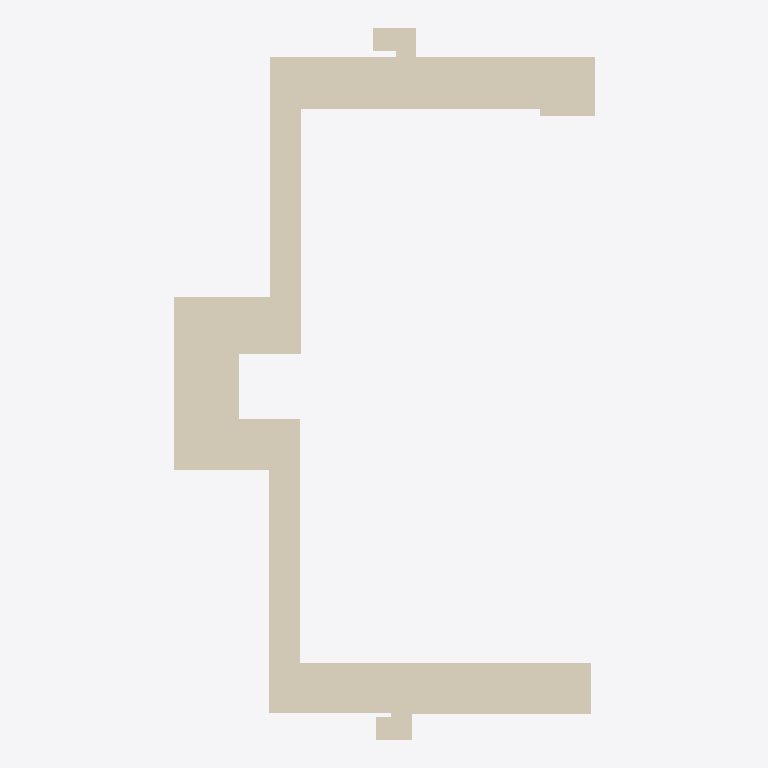
Plan cut of the same IFC building model at storey 'Level 1' (level 3.20 m, cut at 4.60 m), seen from above with north up, elements coloured by IFC class: 7 coverings (cream). Cut surfaces are drawn darker.
Extent 28.4 m × 47.9 m × 3.6 m (x, y, z). Storeys (3): Level 0 at 0.50 m; Level 0.5 at 1.00 m; Level 1 at 3.20 m. Elements (75): 36 IfcWallStandardCase, 12 IfcBuildingElementProxy, 11 IfcDoor, 7 IfcCovering, 3 IfcWall, 3 IfcWindow, 2 IfcSlab, 1 IfcStair.

HEADER;
FILE_DESCRIPTION(('ViewDefinition [CoordinationView_V2.0]'),'2;1');
FILE_NAME('0001','2023-02-06T17:29:44+01:00',(''),(''),'ODA SDAI 22.12','23.0.11.19 - Exporter 23.0.11.19 - Alternate UI 23.0.11.19','');
FILE_SCHEMA(('IFC2X3'));
ENDSEC;
DATA;
#99=IFCPROJECT('2ogdg1D3v9OuoD2lQAWVu7',#20,'0001',$,$,'Project Name','Project Status',(#94),#90);
#125=IFCSITE('2ogdg1D3v9OuoD2lQAWVu5',#20,'Default',$,$,#124,$,$,.ELEMENT.,$,$,$,$,$);
#101=IFCBUILDING('2ogdg1D3v9OuoD2lQAWVu6',#20,'',$,$,#16,$,'',.ELEMENT.,$,$,$);
#105=IFCBUILDINGSTOREY('3CA6w8fS59NwfjGOEZg9TE',#20,'Level 0',$,'Level:8mm Head',#104,$,'Level 0',.ELEMENT.,-4000.0000000000005);
#109=IFCBUILDINGSTOREY('2qYKvFEvH4cPghyPNWjrjP',#20,'Level 0.5',$,'Level:8mm Head',#108,$,'Level 0.5',.ELEMENT.,-3500.0000000000005);
#113=IFCBUILDINGSTOREY('3Aw$FV5MbAufEo59pkoNgA',#20,'Level 1',$,'Level:8mm Head',#112,$,'Level 1',.ELEMENT.,-1300.0);
#14588=IFCCOVERING('1wi5IhEBz5dArWvhiWoMdW',#20,'Compound Ceiling:Plain:313527',$,'Compound Ceiling:Plain',#14560,#14587,'313527',.CEILING.);
#15021=IFCCOVERING('1NE75B_AH0gw9OkdJ03YHG',#20,'Compound Ceiling:Plain:317296',$,'Compound Ceiling:Plain',#15002,#15020,'317296',.CEILING.);
#14913=IFCCOVERING('1NE75B_AH0gw9OkdJ03Y1w',#20,'Compound Ceiling:Plain 2:316250',$,'Compound Ceiling:Plain 2',#14896,#14912,'316250',.CEILING.);
#14780=IFCCOVERING('1HKBzp$Zj3JgJczScXZHJL',#20,'Compound Ceiling:Plain:314495',$,'Compound Ceiling:Plain',#14764,#14779,'314495',.CEILING.);
#14972=IFCCOVERING('1NE75B_AH0gw9OkdJ03YRL',#20,'Compound Ceiling:Plain:316917',$,'Compound Ceiling:Plain',#14962,#14971,'316917',.CEILING.);
#14866=IFCCOVERING('1NE75B_AH0gw9OkdJ03YA$',#20,'Compound Ceiling:Plain:315807',$,'Compound Ceiling:Plain',#14850,#14865,'315807',.CEILING.);
#14820=IFCCOVERING('2mfQXLo69C4O_PnmFVHxqn',#20,'Compound Ceiling:Plain:314868',$,'Compound Ceiling:Plain',#14810,#14819,'314868',.CEILING.);
ENDSEC;